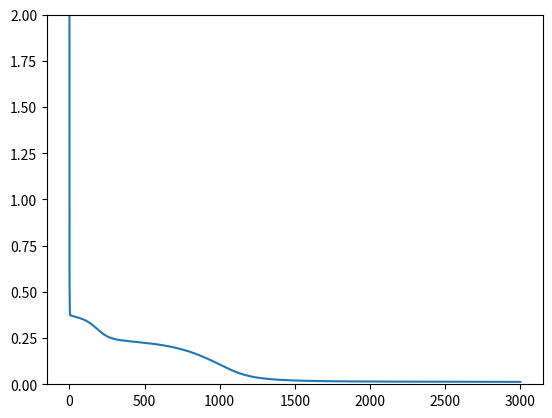

This figure's Python source:
# 일반화된 3층 뉴럴넷의 프로그램을 이용하여 운동학을 풀어보자

import numpy as np
import math
import random
import matplotlib.pyplot as plt

class NeuralNetwork:    # 뉴럴넷 클래스를 정의
    # constructor  # 초기 weights값 설정
    def __init__(self, n_input, n_hidden, n_output):   # 1이 더해진 것은 bias를 의미함
        self.hidden_weight = np.random.random_sample((n_hidden, n_input + 1))  
        self.output_weight = np.random.random_sample((n_output, n_hidden + 1)) 

# X: input, T:teaching(정답), alpha:learning rate, epoch: No of iteration for train
    def train(self, X, T, alpha, epoch):  
        self.error = np.zeros(epoch)
        N = X.shape[0]                          # N:입력 갯수
        for epo in range(epoch):
            for i in range(N):
                x = X[i, :]                     # x: 입력값 처음부터 끝까지
                t = T[i, :]                     # t: 출력값 처음부터 끝까지
                self.__update_weight(x, t, alpha)
            self.error[epo] = self.__calc_error(X, T)

    def predict(self, X):  # 학습이 끝난 후, forward를 하면 자동적으로 에측이 됨
        N = X.shape[0]
        Y = np.zeros((N, X.shape[1]))
        for i in range(N):
            x = X[i, :]
            z, y = self.__forward(x)

            Y[i] = y
        return Y

    def error_graph(self):  # 학습이 진행됨(epoch)에 따른 에러값 변화를 가시화
        plt.ylim(0.0, 2.0)
        plt.plot(np.arange(0, self.error.shape[0]), self.error)
        plt.show()

# define sigmoid activation function
    def __sigmoid(self, arr): # sigmoid함수를 lamda fn으로 표현
        return np.vectorize(lambda x: 1.0 / (1.0 + math.exp(-x)))(arr)

    def __forward(self, x):  # 가중치와 입력값을 곱해서 더해가며 출력값을 계산함
        z = self.__sigmoid(self.hidden_weight.dot(np.r_[np.array([1]), x])) # hidden layer 출력 
        y = self.__sigmoid(self.output_weight.dot(np.r_[np.array([1]), z])) # output layer 출력
        return (z, y)

    def __update_weight(self, x, t, alpha):   # 이 부분이 가장 중요. 델타의 법칙을 익히자. 
        z, y = self.__forward(x)    # 최종 출력값

        # update output_weight
        output_delta = (y - t) * y * (1.0 - y)     # output_delta = output_errors * final_output * (1-final_output)
        _output_weight = self.output_weight        
        self.output_weight -= alpha * output_delta.reshape((-1, 1)) * np.r_[np.array([1]), z]
        # self.output_weight += alpha * np.dot(output_delta, np.transpose(z))  로 표현해도 됨

        # update hidden_weight
        hidden_delta = (self.output_weight[:, 1:].T.dot(output_delta)) * z * (1.0 - z)
        # hidden_delta = hidden_errors * hidden_outputs * (1-hidden_outputs)
        _hidden_weight = self.hidden_weight
        self.hidden_weight -= alpha * hidden_delta.reshape((-1, 1)) * np.r_[np.array([1]), x]
        # self.hidden_weight += alpha * np.dot(hidden_delta, np.transpose(x))  로 표현해도 됨

    def __calc_error(self, X, T):
        N = X.shape[0]
        err = 0.0
        for i in range(N):
            x = X[i, :]
            t = T[i, :]

            z, y = self.__forward(x)
            err += (y - t).dot((y - t).reshape((-1, 1))) / 2.0              
        return err

# Test: Forward Kinematics용 학습데이터 마련 및 훈련, 예측
if __name__ == '__main__':

    def normalize(lst):
        normalized = []
        for value in lst:
            normal_num = (value - min(lst))/(max(lst) - min(lst))
            normalized.append(normal_num)
        return normalized

    # Kinematics calculation
    L1 = 1       # 첫번째 Link의 길이 (theta1과 theta2사이의 거리)
    L2 = 2       # 두번째 Link의 길이 (theta2와 끝점 사이의 거리)
    # 각도(degree)를 radian으로 바꾸기 위해 pi/180을 곱했음. 1 degree = π radian/180
    def kinematics(theta1, theta2):
        x = L1 * np.cos(theta1*np.pi/1.8) + L2 * np.cos(theta2*np.pi/1.8 - theta1*np.pi/1.8)
        y = L1 * np.cos(theta1*np.pi/1.8) - L2 * np.cos(theta2*np.pi/1.8 - theta1*np.pi/1.8)
        return x, y
    # 각도는 1/100 스케일로 표시하였음
    X = np.array([[0, 0],    [0.3, 0],    [0.6, 0],    [0.9, 0],
                  [0, 0.3],  [0.3, 0.3],  [0.6, 0.3],  [0.9, 0.3],
                  [0, 0.6],  [0.3, 0.6],  [0.6, 0.6],  [0.9, 0.6],
                  [0, 0.9],  [0.3, 0.9],  [0.6, 0.9],  [0.9, 0.9]])

    xy = []      # 끝점의 x, y좌표에 대한 vacant list를 만듦
    for th1, th2 in X:      
        _x, _y = kinematics(th1, th2)  # 운동학 계산, th1: theta1, th2:theta2
        xy.append(_x)                  # 끝점의 x좌표를 더해 감
        xy.append(_y)                  # 끝점의 y좌표를 더해 감

    norm_xy = normalize(xy)      # 정규화 시킴
    norm_xy = np.array(norm_xy)  # reshape를 이용하기 위해, numpy배열로 바꾸어 줌
    T = norm_xy.reshape((-1,2))  # 펼쳐진 배열을 다시 mX2(x,y)배열로 만들어 teaching값으로 씀

    N = X.shape[0]   # number of data                      # 입력 데이터 갯수: 16개
    input_size = X.shape[1]                                # 입력 노드수: 2개 
    hidden_size = 6                                        # 은닉층 노드수
    output_size = 2                                        # 출력 노드수
    alpha = 0.5                                            # 학습률
    epoch = 3000                                           # 학습 횟수

    nn = NeuralNetwork(input_size, hidden_size, output_size) # NeuralNetwork Class의 Instance
    nn.train(X, T, alpha, epoch)                             # instance에 의한 method호출
    nn.error_graph()                                         # epoch에 따른 오차값 그래프

    Y = nn.predict(X)

    for i in range(N):
        x = X[i, :]                             # 입력값을 처음부터 끝까지
        y = Y[i]                                # 계산된 출력값을 가지고 옴
        t = T[i]                                # 실제 운동학으로 계산된 값

        print("Input : {}".format(x))           # 입력값(theta1/100, theta2/100)      
        print("Output: {}".format(y))           # 예측 출력값(x좌표,y좌표) 
        print("Real_V: {}".format(t))           # 실제 계산값(x좌표,y좌표)
        print("Error : {}".format(y-t))         # 예측값과 계산값 차이
        print("")